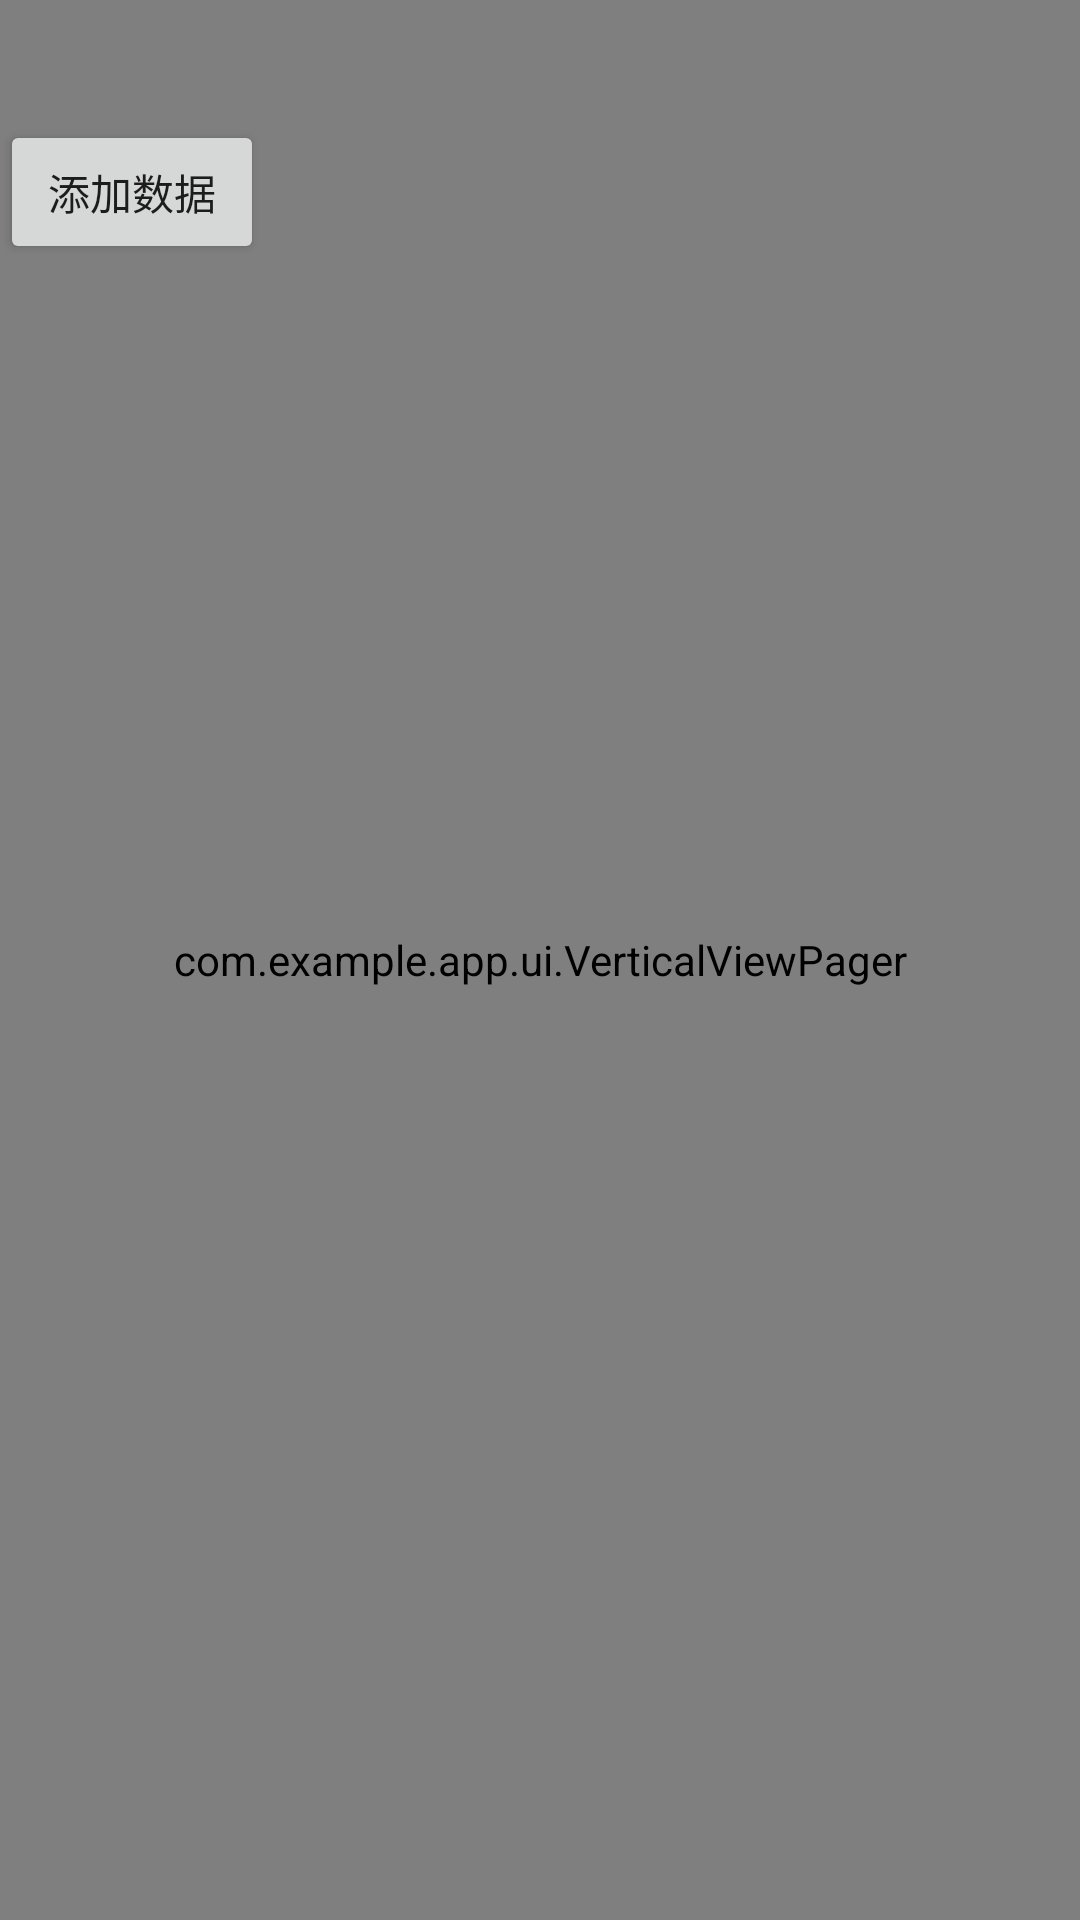

The Android layout XML behind this screen, and the referenced resources:
<!-- AndroidManifest.xml: application theme Theme.App -->
<!-- res/layout/activity_tiktok2.xml -->
<?xml version="1.0" encoding="utf-8"?>
<FrameLayout xmlns:android="http://schemas.android.com/apk/res/android"
    xmlns:tools="http://schemas.android.com/tools"
    android:layout_width="match_parent"
    android:layout_height="match_parent"
    android:orientation="vertical">


    <com.example.app.ui.VerticalViewPager
        android:id="@+id/vvp"
        android:layout_width="match_parent"
        android:layout_height="match_parent" />

    <Button
        android:layout_width="wrap_content"
        android:layout_height="wrap_content"
        android:layout_marginTop="40dp"
        android:onClick="addData"
        android:text="添加数据" />

</FrameLayout>
<!-- resources referenced by this layout -->
<resources>
  <style name="Theme.App" parent="Theme.MaterialComponents.DayNight.DarkActionBar">
          
          <item name="colorPrimary">@color/purple_500</item>
          <item name="colorPrimaryVariant">@color/purple_700</item>
          <item name="colorOnPrimary">@color/white</item>
          
          <item name="colorSecondary">@color/teal_200</item>
          <item name="colorSecondaryVariant">@color/teal_700</item>
          <item name="colorOnSecondary">@color/black</item>
          
          <item name="android:statusBarColor" tools:targetApi="l">?attr/colorPrimaryVariant</item>
          
      </style>
  <color name="purple_500">#FF6200EE</color>
  <color name="purple_700">#FF3700B3</color>
  <color name="white">#FFFFFFFF</color>
  <color name="teal_200">#FF03DAC5</color>
  <color name="teal_700">#FF018786</color>
  <color name="black">#FF000000</color>
</resources>
